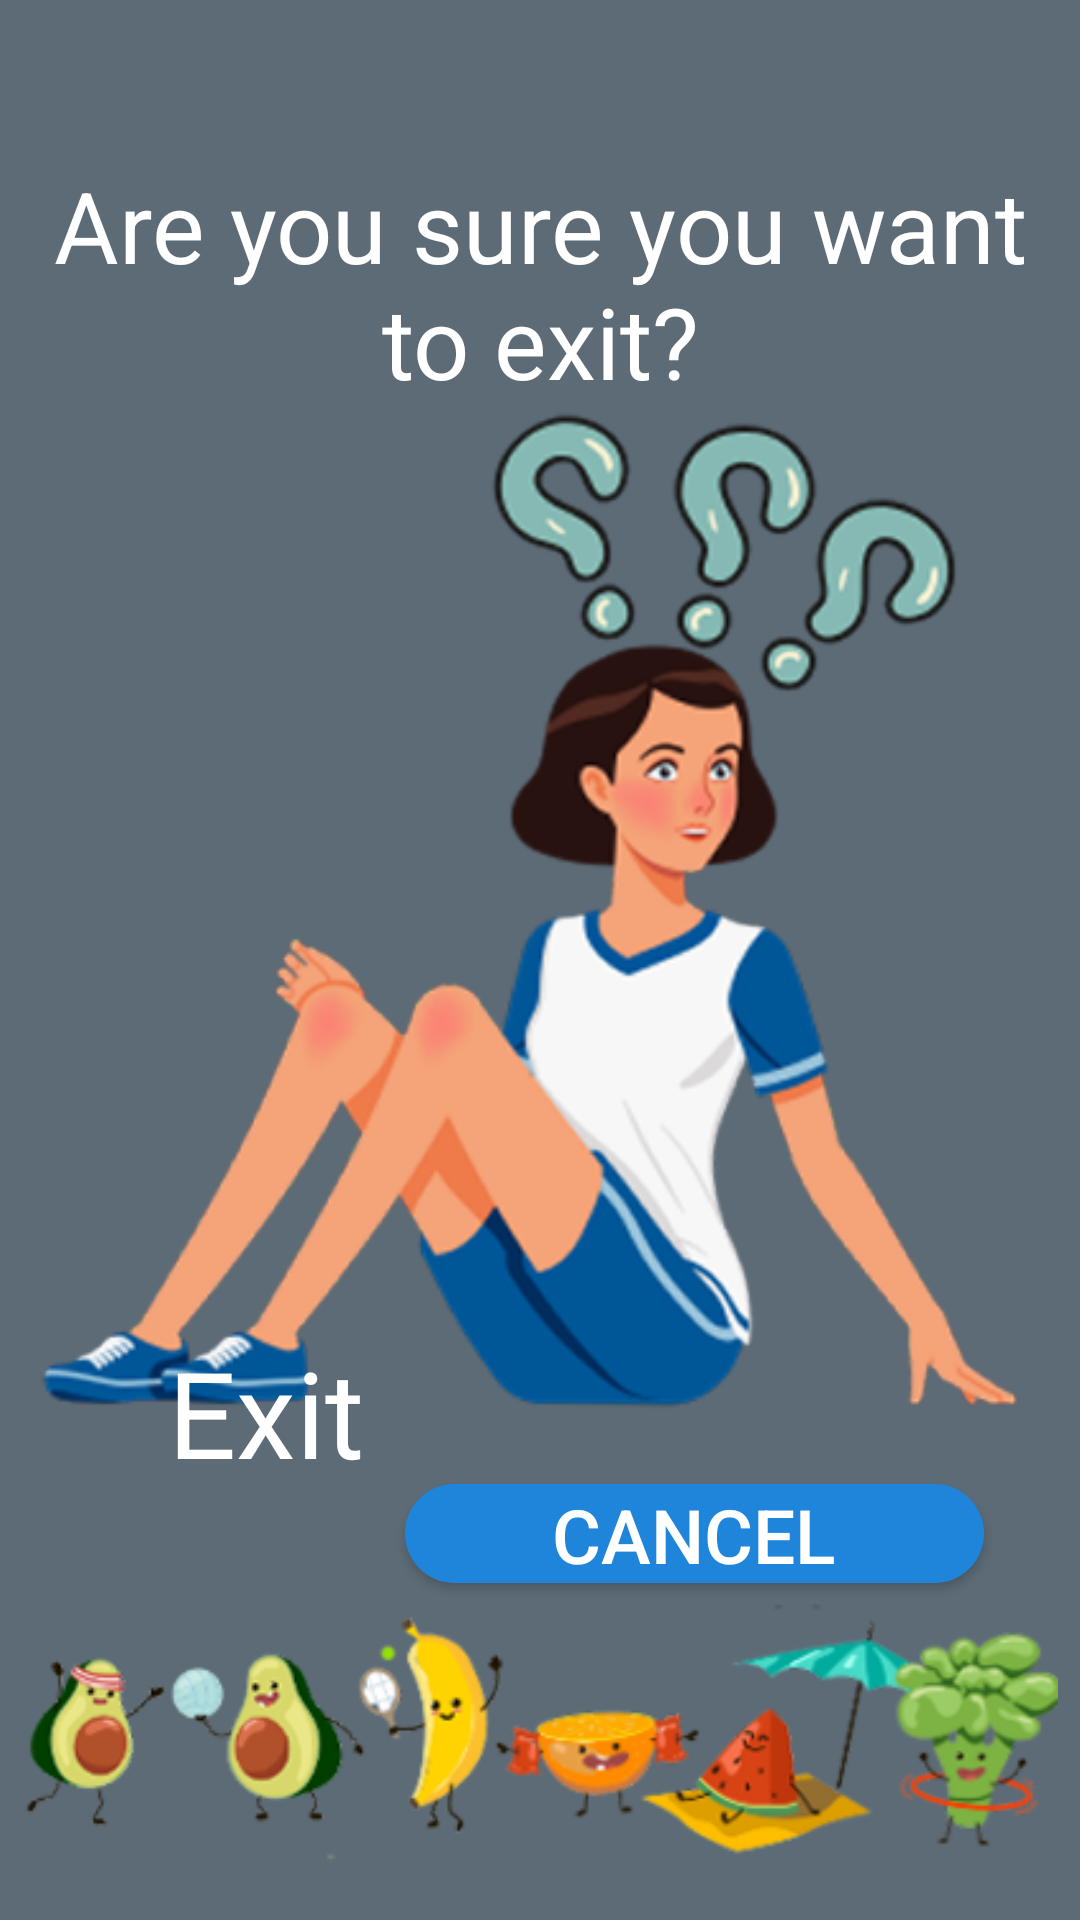

This screen was rendered from an Android layout file. Write that file and the resources it references.
<!-- AndroidManifest.xml: application theme Theme.Application -->
<!-- res/layout/activity_android_compact21.xml -->
<?xml version="1.0" encoding="utf-8"?>
<androidx.constraintlayout.widget.ConstraintLayout xmlns:android="http://schemas.android.com/apk/res/android"
    xmlns:app="http://schemas.android.com/apk/res-auto"
    xmlns:tools="http://schemas.android.com/tools"
    android:id="@+id/main"
    android:layout_width="match_parent"
    android:layout_height="match_parent"
    android:background="#5D6B76"
    android:orientation="horizontal"
    tools:context=".AndroidCompact21">

    <ImageView
        android:layout_width="50dp"
        android:layout_height="50dp"
        android:layout_marginTop="4dp"
        android:src="@drawable/baseline_arrow_back_24"
        app:layout_constraintEnd_toEndOf="parent"
        app:layout_constraintHorizontal_bias="0.044"
        app:layout_constraintStart_toStartOf="parent"
        app:layout_constraintTop_toTopOf="parent" />

    <TextView
        android:id="@+id/textView"
        android:layout_width="match_parent"
        android:layout_height="wrap_content"
        android:text="Are you sure you want to exit?"
        android:textAlignment="center"
        android:textColor="@color/white"
        android:textSize="33dp"
        app:layout_constraintBottom_toBottomOf="parent"
        app:layout_constraintEnd_toEndOf="parent"
        app:layout_constraintHorizontal_bias="0.0"
        app:layout_constraintStart_toStartOf="parent"
        app:layout_constraintTop_toTopOf="parent"
        app:layout_constraintVertical_bias="0.095" />

    <ImageView
        android:id="@+id/imageView"
        android:layout_width="350dp"
        android:layout_height="400dp"
        android:src="@drawable/img_girl"
        app:layout_constraintBottom_toBottomOf="parent"
        app:layout_constraintEnd_toEndOf="parent"
        app:layout_constraintHorizontal_bias="0.491"
        app:layout_constraintStart_toStartOf="parent"
        app:layout_constraintTop_toTopOf="parent"
        app:layout_constraintVertical_bias="0.438" />

    <Button
        android:id="@+id/button"
        android:layout_width="193dp"
        android:layout_height="33dp"
        android:layout_marginEnd="32dp"
        android:background="@drawable/btn_cancel"
        android:text="CANCEL"
        android:textColor="#FFFFFF"
        android:textSize="25dp"
        app:layout_constraintBottom_toBottomOf="parent"
        app:layout_constraintEnd_toEndOf="parent"
        app:layout_constraintTop_toTopOf="parent"
        app:layout_constraintVertical_bias="0.815" />

    <TextView
        android:layout_width="76dp"
        android:layout_height="60dp"
        android:layout_marginBottom="136dp"
        android:text="Exit"
        android:textColor="#FFFFFF"
        android:textSize="40dp"
        app:layout_constraintBottom_toBottomOf="parent"
        app:layout_constraintEnd_toEndOf="parent"
        app:layout_constraintHorizontal_bias="0.197"
        app:layout_constraintStart_toStartOf="parent" />

    <ImageView
        android:layout_width="345dp"
        android:layout_height="118dp"
        android:layout_weight="1"
        android:src="@drawable/fruit"
        app:layout_constraintBottom_toBottomOf="parent"
        app:layout_constraintEnd_toEndOf="parent"
        app:layout_constraintStart_toStartOf="parent"
        app:layout_constraintTop_toTopOf="parent"
        app:layout_constraintVertical_bias="1.0" />

</androidx.constraintlayout.widget.ConstraintLayout>
<!-- resources referenced by this layout -->
<resources>
  <!-- drawable btn_cancel (drawable) -->
  <?xml version="1.0" encoding="utf-8"?>
  <shape xmlns:android="http://schemas.android.com/apk/res/android"
      android:shape="rectangle">
      <solid android:color="#1F85DA"/>
      <corners android:radius="50dp"/>
  </shape>
  <!-- drawable fruit: png bitmap (drawable, 48082 bytes) -->
  <!-- drawable img_girl: png bitmap (drawable, 82597 bytes) -->
  <style name="Theme.Application" parent="Base.Theme.Application" />
  <style name="Base.Theme.Application" parent="Theme.AppCompat.DayNight.NoActionBar">
  
          
          
      </style>
  <!-- not gathered from this repository: default colours our renderer supplied (Android Studio template values) -->
  <color name="white">#FFFFFFFF</color>
</resources>
